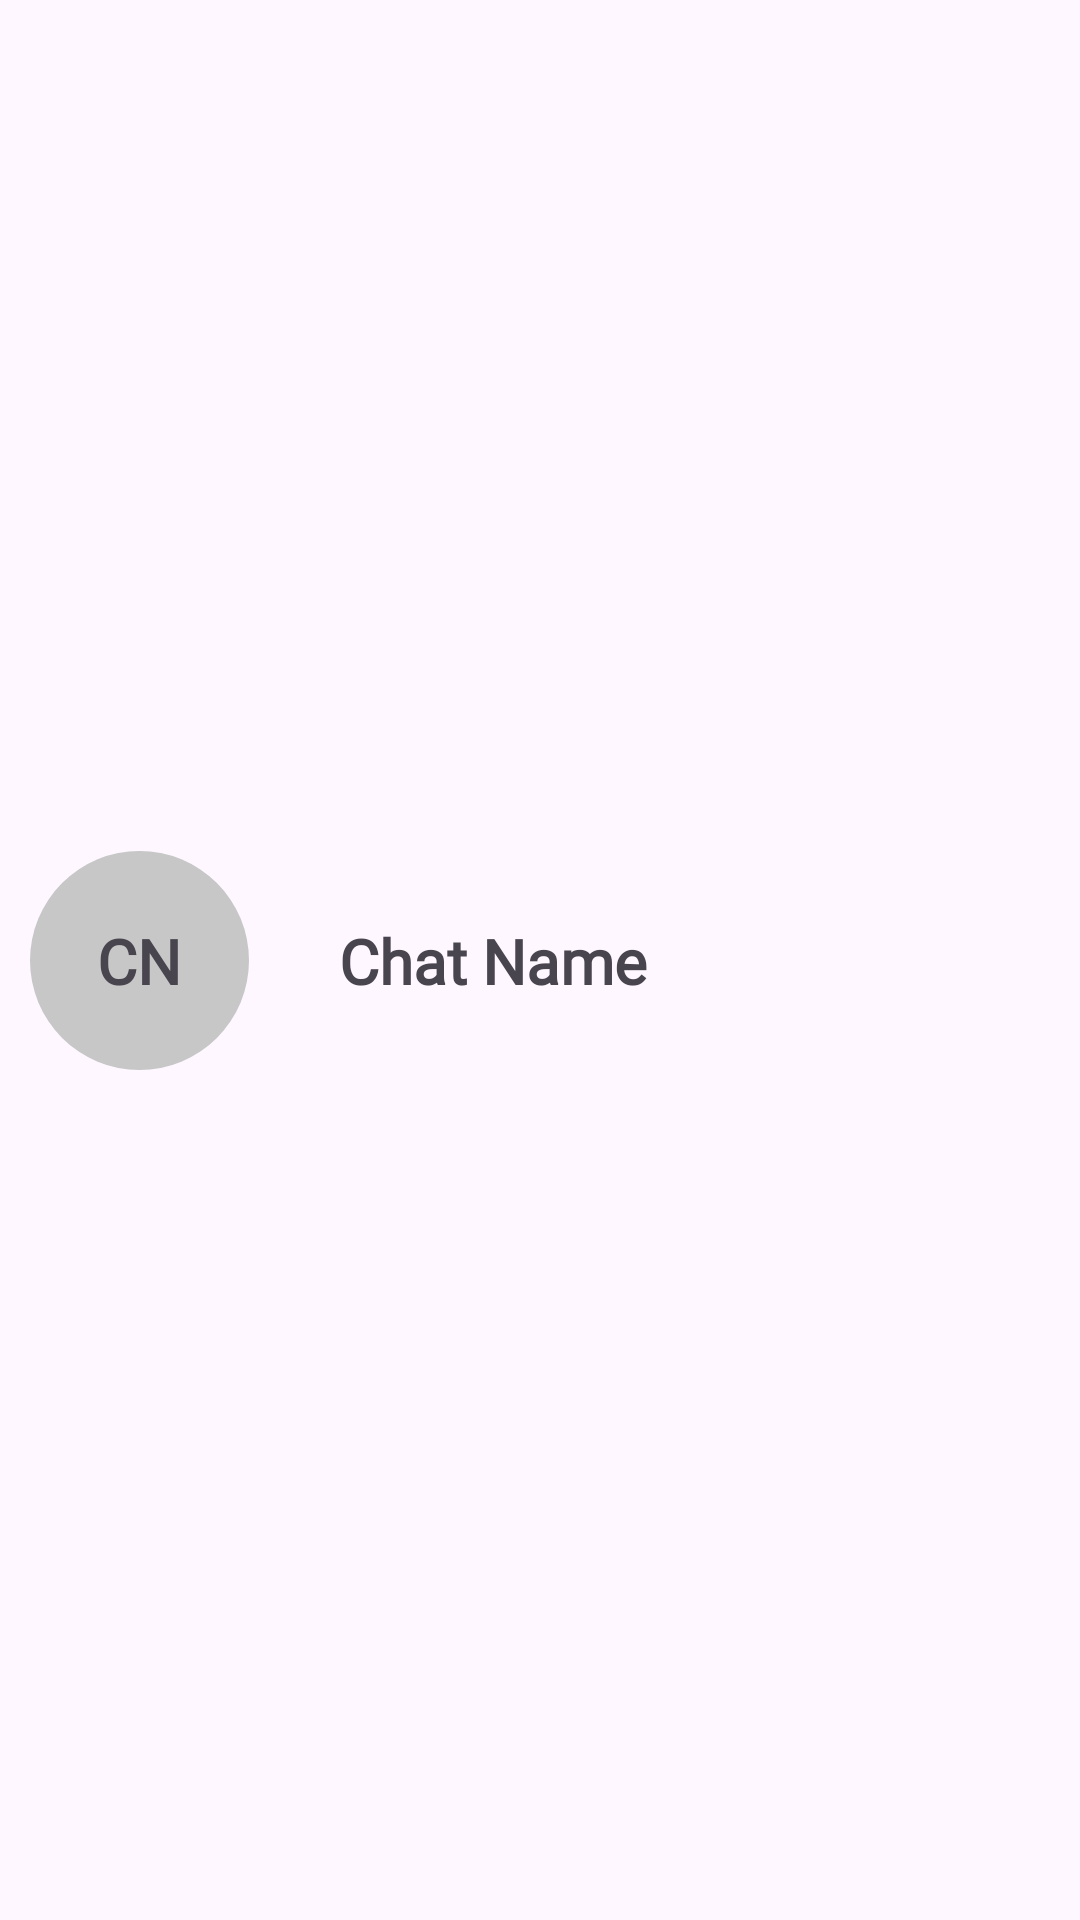

This screen was rendered from an Android layout file. Write that file and the resources it references.
<!-- AndroidManifest.xml: application theme Theme.ConversationalIST -->
<!-- res/layout/chatroom_search_row.xml -->
<?xml version="1.0" encoding="utf-8"?>
<androidx.constraintlayout.widget.ConstraintLayout xmlns:android="http://schemas.android.com/apk/res/android"
        xmlns:app="http://schemas.android.com/apk/res-auto"
        xmlns:tools="http://schemas.android.com/tools"
        android:layout_width="match_parent"
        android:layout_height="wrap_content"

        android:clickable="true"
        android:background="@drawable/custom_selector">

    <androidx.cardview.widget.CardView
            android:layout_width="match_parent"
            android:layout_height="wrap_content"
            app:layout_constraintBottom_toBottomOf="parent"
            app:layout_constraintEnd_toEndOf="parent"
            app:layout_constraintStart_toStartOf="parent"
            app:layout_constraintTop_toTopOf="parent"
            app:cardBackgroundColor="@android:color/transparent"
            android:background="@android:color/transparent"
            app:cardElevation="0dp"
            android:clickable="true">

        <LinearLayout
                android:layout_width="match_parent"
                android:layout_height="wrap_content"
                android:orientation="horizontal"

                android:clickable="true"
                android:background="@drawable/custom_selector">

            <TextView
                    android:id="@+id/chat_logo2"
                    android:layout_width="73dp"
                    android:layout_height="73dp"
                    android:background="@drawable/chat_image"
                    android:fontFamily="@font/firacode_bold"
                    android:gravity="center"
                    android:layout_margin="10dp"
                    android:text="CN"
                    android:textColor="@color/text_color"
                    android:textFontWeight="900"
                    android:textSize="10pt"
                    android:textStyle="bold"
                    app:layout_constraintBottom_toBottomOf="parent"
                    app:layout_constraintStart_toStartOf="parent"
                    app:layout_constraintTop_toTopOf="parent" />

            <TextView
                    android:id="@+id/chat_name_sr"
                    android:layout_width="match_parent"
                    android:layout_height="match_parent"
                    android:fontFamily="@font/firacode_bold"
                    android:gravity="center_vertical"
                    android:paddingStart="20dp"
                    android:text="Chat Name"
                    android:textColor="@color/text_color"
                    android:textFontWeight="600"
                    android:textSize="10pt"
                    android:textStyle="bold" />

        </LinearLayout>
    </androidx.cardview.widget.CardView>
</androidx.constraintlayout.widget.ConstraintLayout>
<!-- resources referenced by this layout -->
<resources>
  <color name="text_color">#49454f</color>
  <!-- drawable chat_image (drawable) -->
  <?xml version="1.0" encoding="utf-8"?>
  <shape
          xmlns:android="http://schemas.android.com/apk/res/android"
          android:shape="oval">
  
      <solid
              android:color="@color/chat_logo" />
  
      <size
              android:width="50px"
              android:height="50px"/>
  </shape>
  <!-- drawable custom_selector (drawable) -->
  <?xml version="1.0" encoding="utf-8"?>
  <selector xmlns:android="http://schemas.android.com/apk/res/android">
      <item android:drawable="@drawable/unselected" android:state_pressed="true" />
      <item android:drawable="@drawable/selected" />
  </selector>
  <style name="Theme.ConversationalIST" parent="Theme.Material3.DayNight">
          
          <item name="colorPrimary">#bab1c2</item>
          <item name="colorPrimaryVariant">@color/purple_700</item>
          <item name="colorOnPrimary">@color/white</item>
          
          <item name="colorSecondary">@color/teal_200</item>
          <item name="colorSecondaryVariant">@color/teal_700</item>
          <item name="colorOnSecondary">@color/white</item>
          
          <item name="android:statusBarColor">@android:color/transparent</item>
          <item name="android:windowLightStatusBar">true</item>
          
      </style>
  <color name="chat_logo">@color/light_grey</color>
  <!-- drawable unselected (drawable) -->
  <shape xmlns:android="http://schemas.android.com/apk/res/android" android:shape="rectangle" android:padding="90dp">
      <solid android:color="@color/selected"/>
      <corners android:bottomRightRadius="15dp" android:bottomLeftRadius="15dp" android:topLeftRadius="15dp" android:topRightRadius="15dp"/>
  </shape>
  <!-- drawable selected (drawable) -->
  <shape xmlns:android="http://schemas.android.com/apk/res/android" android:shape="rectangle" android:padding="90dp">
      <solid android:color="@color/unselected"/>
      <corners android:bottomRightRadius="15dp" android:bottomLeftRadius="15dp" android:topLeftRadius="15dp" android:topRightRadius="15dp"/>
  </shape>
  <color name="purple_700">#FF3700B3</color>
  <color name="white">#FFFFFFFF</color>
  <color name="teal_200">#FF03DAC5</color>
  <color name="teal_700">#FF018786</color>
  <color name="light_grey">#c7c7c7</color>
  <color name="selected">#50000000</color>
  <color name="unselected">#00000000</color>
</resources>
